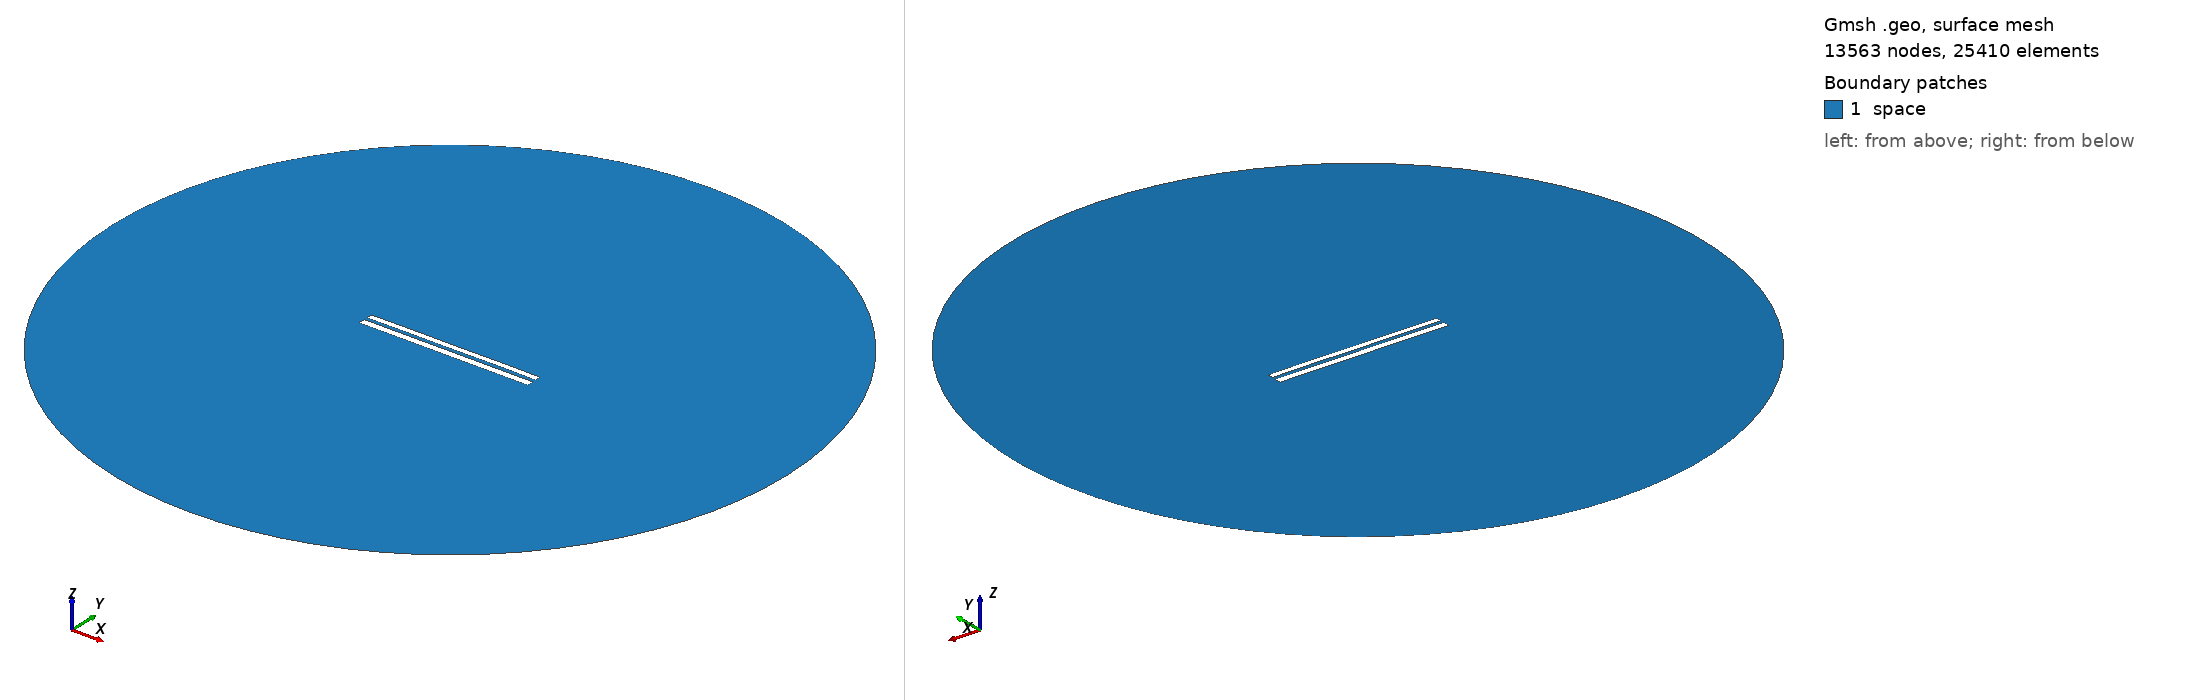

Gmsh geometry script, surface-meshed: 13563 nodes, 25410 surface elements. Boundary patches (legend numbers): 1 space. Left view from above one corner, right view from below the opposite corner. Legend entries are the model's physical surfaces. The drawing asked Gmsh for element sizes between 1% and 20% of the model's largest extent; the script's own settings can give other sizes.

=== 7464.geo (drawn) ===
//---------------------------------------
// Geometry kernel
//---------------------------------------

SetFactory("OpenCASCADE");



//---------------------------------------
// Parameters of the geometry
//---------------------------------------

// Overetch of the upper plate
overetch = 0.25;

// Distance between the plates
distance = 1.75;

// Discretization over the x axis (for the deformation)
nx = 50; 

// Length of the plate
L = 100 - overetch; 

// Number of modes
n = 4; 

// 1st mode coefficient
coeff(1) = 0.15;
beta(1) = 0.596864 * 3.1415926535 / L;

// 2nd mode coefficient
coeff(2) = 0.07499999999999998;
beta(2) = 1.49418 * 3.1415926535 / L;

// 3rd mode coefficient
coeff(3) = 0.0;
beta(3) = 2.50025 * 3.1415926535 / L;

// 4th mode coefficient
coeff(4) = 0.07499999999999998;
beta(4) = 3.49999 * 3.1415926535 / L;



//---------------------------------------
// Upper plate (deformed rectangle)
//---------------------------------------

// Coordiantes of the upper plate
xmin = -50;
xmax = 50 - overetch;

// Height of the upper plate
yheight = 4 - 2 * overetch;

// Indexes of the points
UpperID[] = {};
LowerID[] = {};
LeftID[] = {};
RightID[] = {};

// Point index
p = 1;

// Horizontal edges
For i In {1:nx}
    x = xmin + (i-1)*(xmax - xmin)/(nx-1);

    y_bottom = distance / 2 + overetch;
    For j In {1:n}
        C = (Cosh(beta(j)*L) + Cos(beta(j)*L)) / (Sinh(beta(j)*L) + Sin(beta(j)*L));
        y_bottom  = y_bottom + coeff(j) * (Cosh(beta(j)*(x+50)) - Cos(beta(j)*(x+50)) - C * (Sinh(beta(j)*(x+50)) - Sin(beta(j)*(x+50))));
    EndFor

    y_top = y_bottom + yheight;

    Point(p) = {x, y_top, 0, 1.0};
    UpperID[i] = p;
    p = p + 1;

    Point(p) = {x, y_bottom, 0, 1.0};
    LowerID[i] = p;
    p = p + 1;
EndFor

// Create point lists
UpperPts[] = {}; LowerPts[] = {};
For i In {1:nx}
  UpperPts[] += {UpperID[i]};
  LowerPts[] += {LowerID[i]};
EndFor

// Build splines
Spline(1) = {UpperPts[]};
Spline(2) = {LowerPts[]};
Line(3) = {LowerPts[nx-1], UpperPts[nx-1]};
Line(4) = {LowerPts[0], UpperPts[0]};

// Build the plane surface
Curve Loop(1) = {2, 3, -1, -4};
Plane Surface(1) = {1};



//---------------------------------------
// Lower plate (rectangle)
//---------------------------------------

// Vertices
Point(1001) = {-50, -1, 0, 1.0};
Point(1002) = { 50, -1, 0, 1.0};
Point(1003) = { 50,  -5, 0, 1.0};
Point(1004) = {-50,  -5, 0, 1.0};

// Edges
Line(5) = {1001, 1002};
Line(6) = {1002, 1003};
Line(7) = {1003, 1004};
Line(8) = {1004, 1001};

// Plane surface
Line Loop(2) = {5, 6, 7, 8};
Plane Surface(2) = {2}; 



//---------------------------------------
// Outer (fictious) boundary
//---------------------------------------

// Points
Point(1005) = {0, 0, 0};       // Center
Point(1006) = {200, 0, 0};     // Start point
Point(1007) = {0, 200, 0};     // 90 degrees
Point(1008) = {-200, 0, 0};    // 180 degrees
Point(1009) = {0, -200, 0};    // 270 degrees

// Circle arcs (each needs start, center, end)
Circle(9) = {1006, 1005, 1007};
Circle(10) = {1007, 1005, 1008};
Circle(11) = {1008, 1005, 1009};
Circle(12) = {1009, 1005, 1006};

// Plane surface for the entire domain
Curve Loop(3) = {9, 10, 11, 12};
Surface(3) = {3};

// Subtract the plates from the whole domain to obtain the actual domain where we want to solve the equations
BooleanDifference{ Surface{3}; Delete; }{ Surface{1}; Surface{2}; Delete; }




//---------------------------------------
// Transfinite Lines/Curves
//---------------------------------------

// Set the number of points on the boundaries
r = 7;

// Plates
Transfinite Curve {1, 2} = 50*r Using Progression 1;
Transfinite Curve {3, 4} = 2*r Using Progression 1;
Transfinite Line {5, 7} = 50*r Using Progression 1;
Transfinite Line {6, 8} = 2*r Using Progression 1;

// Outer boundary
Transfinite Line {9, 10, 11, 12} = 20 Using Progression 1;



//---------------------------------------
// Physical groups
//---------------------------------------                

// Physical curves (boundaries)
Physical Line("force_segment", 10) = {2};
Physical Line("upper_plate", 11) = {1, 3, 4};
Physical Line("lower_plate", 12) = {5, 6, 7, 8};
Physical Line("boundary", 20) = {9, 10, 11, 12};

// Physical Surfaces
Physical Surface("space", 30) = {3};



//---------------------------------------
// 6. Generate the Mesh
//---------------------------------------

// 2D mesh generation
Mesh 2;
